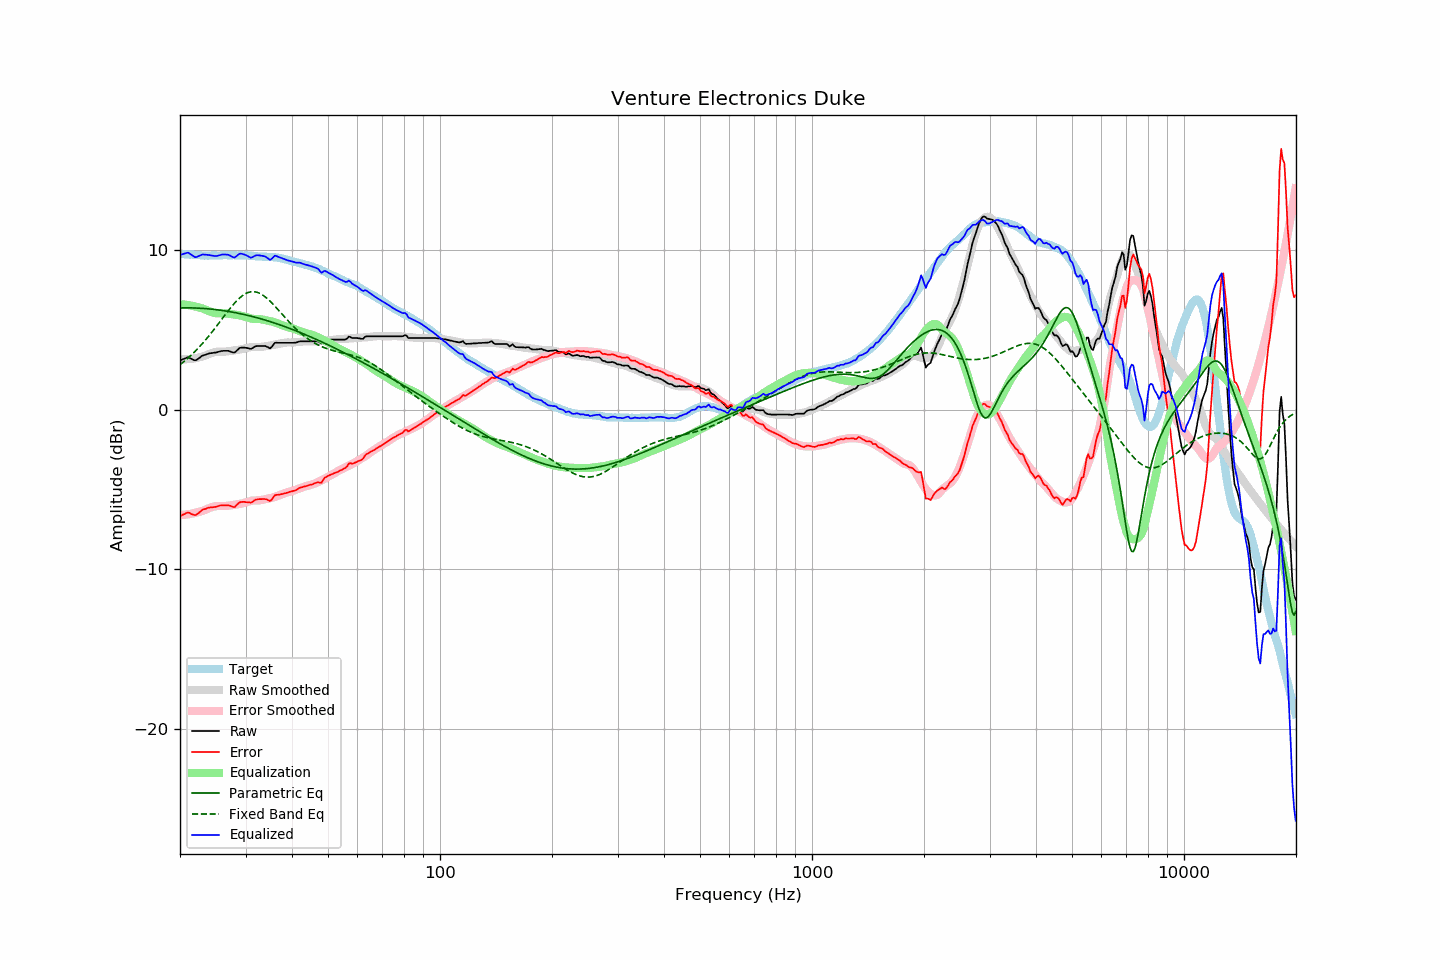

Data behind this chart, as committed beside it:
frequency, raw, error, smoothed, error_smoothed, equalization, parametric_eq, fixed_band_eq, equalized_raw, equalized_smoothed, target
20.00, 3.09, -6.68, 3.16, -6.61, 6.61, 6.38, 2.82, 9.70, 9.77, 9.77
20.20, 3.13, -6.63, 3.16, -6.60, 6.60, 6.38, 2.90, 9.73, 9.76, 9.76
20.40, 3.17, -6.58, 3.16, -6.59, 6.59, 6.38, 2.98, 9.76, 9.75, 9.75
20.61, 3.21, -6.54, 3.16, -6.58, 6.58, 6.38, 3.06, 9.79, 9.74, 9.75
20.81, 3.25, -6.48, 3.16, -6.57, 6.57, 6.38, 3.15, 9.82, 9.73, 9.73
21.02, 3.29, -6.44, 3.17, -6.56, 6.56, 6.38, 3.23, 9.85, 9.72, 9.73
21.23, 3.24, -6.48, 3.18, -6.54, 6.54, 6.38, 3.33, 9.78, 9.72, 9.72
21.44, 3.19, -6.54, 3.19, -6.52, 6.52, 6.38, 3.42, 9.71, 9.71, 9.73
21.66, 3.14, -6.58, 3.20, -6.50, 6.50, 6.38, 3.52, 9.64, 9.70, 9.72
21.87, 3.10, -6.61, 3.22, -6.48, 6.48, 6.38, 3.61, 9.58, 9.70, 9.71
22.09, 3.10, -6.60, 3.24, -6.46, 6.46, 6.37, 3.72, 9.56, 9.69, 9.70
22.31, 3.17, -6.53, 3.26, -6.43, 6.43, 6.37, 3.82, 9.60, 9.69, 9.70
22.54, 3.24, -6.45, 3.28, -6.40, 6.40, 6.36, 3.93, 9.64, 9.68, 9.69
22.76, 3.32, -6.36, 3.30, -6.37, 6.37, 6.36, 4.04, 9.69, 9.68, 9.68
22.99, 3.39, -6.28, 3.33, -6.34, 6.34, 6.35, 4.15, 9.73, 9.67, 9.67
23.22, 3.42, -6.24, 3.36, -6.31, 6.31, 6.34, 4.26, 9.73, 9.67, 9.66
23.45, 3.45, -6.22, 3.40, -6.27, 6.27, 6.33, 4.38, 9.71, 9.67, 9.67
23.69, 3.49, -6.17, 3.45, -6.22, 6.22, 6.33, 4.50, 9.71, 9.67, 9.66
23.92, 3.52, -6.14, 3.49, -6.17, 6.17, 6.32, 4.63, 9.69, 9.66, 9.66
24.16, 3.54, -6.13, 3.53, -6.14, 6.14, 6.31, 4.75, 9.67, 9.66, 9.67
24.40, 3.55, -6.13, 3.56, -6.10, 6.10, 6.30, 4.88, 9.65, 9.66, 9.68
24.65, 3.57, -6.11, 3.59, -6.07, 6.07, 6.29, 5.01, 9.64, 9.67, 9.68
24.89, 3.58, -6.10, 3.61, -6.05, 6.05, 6.28, 5.14, 9.63, 9.67, 9.68
25.14, 3.60, -6.07, 3.63, -6.04, 6.04, 6.26, 5.27, 9.64, 9.67, 9.67
25.39, 3.63, -6.04, 3.64, -6.04, 6.04, 6.25, 5.40, 9.67, 9.67, 9.67
25.65, 3.66, -6.01, 3.64, -6.04, 6.04, 6.24, 5.54, 9.70, 9.68, 9.67
25.91, 3.68, -6.00, 3.64, -6.04, 6.04, 6.22, 5.67, 9.72, 9.68, 9.68
26.16, 3.69, -6.00, 3.64, -6.04, 6.04, 6.21, 5.80, 9.73, 9.68, 9.69
26.43, 3.69, -6.00, 3.64, -6.04, 6.04, 6.19, 5.94, 9.73, 9.68, 9.69
26.69, 3.69, -6.00, 3.65, -6.03, 6.03, 6.18, 6.07, 9.72, 9.68, 9.69
26.96, 3.69, -5.99, 3.66, -6.02, 6.02, 6.16, 6.20, 9.71, 9.68, 9.68
27.23, 3.66, -6.02, 3.67, -6.00, 6.00, 6.14, 6.33, 9.66, 9.68, 9.68
27.50, 3.62, -6.06, 3.69, -5.99, 5.99, 6.13, 6.45, 9.61, 9.68, 9.68
27.77, 3.59, -6.10, 3.71, -5.97, 5.97, 6.11, 6.57, 9.56, 9.68, 9.69
28.05, 3.58, -6.11, 3.72, -5.96, 5.96, 6.09, 6.69, 9.54, 9.68, 9.69
28.33, 3.67, -6.00, 3.73, -5.95, 5.95, 6.07, 6.80, 9.61, 9.68, 9.67
28.62, 3.76, -5.91, 3.75, -5.93, 5.93, 6.05, 6.90, 9.69, 9.68, 9.67
28.90, 3.86, -5.82, 3.76, -5.91, 5.91, 6.03, 6.99, 9.77, 9.67, 9.68
29.19, 3.89, -5.79, 3.78, -5.89, 5.89, 6.01, 7.08, 9.78, 9.67, 9.68
29.48, 3.89, -5.78, 3.80, -5.87, 5.87, 5.99, 7.16, 9.75, 9.67, 9.67
29.78, 3.89, -5.78, 3.83, -5.84, 5.84, 5.96, 7.23, 9.73, 9.66, 9.67
30.08, 3.88, -5.80, 3.85, -5.81, 5.81, 5.94, 7.28, 9.69, 9.66, 9.68
30.38, 3.86, -5.81, 3.88, -5.78, 5.78, 5.92, 7.33, 9.64, 9.65, 9.67
30.68, 3.84, -5.81, 3.90, -5.75, 5.75, 5.89, 7.36, 9.58, 9.65, 9.65
30.99, 3.81, -5.84, 3.92, -5.72, 5.72, 5.87, 7.39, 9.53, 9.64, 9.65
31.30, 3.86, -5.78, 3.94, -5.70, 5.70, 5.84, 7.40, 9.56, 9.64, 9.64
31.61, 3.92, -5.71, 3.94, -5.69, 5.69, 5.82, 7.39, 9.61, 9.63, 9.63
31.93, 3.98, -5.64, 3.93, -5.69, 5.69, 5.79, 7.38, 9.67, 9.62, 9.62
32.24, 3.99, -5.63, 3.92, -5.69, 5.69, 5.76, 7.35, 9.68, 9.61, 9.62
32.57, 3.99, -5.61, 3.92, -5.69, 5.69, 5.73, 7.32, 9.68, 9.61, 9.60
32.89, 3.99, -5.61, 3.93, -5.67, 5.67, 5.71, 7.27, 9.66, 9.60, 9.60
33.22, 3.99, -5.61, 3.94, -5.66, 5.66, 5.68, 7.21, 9.64, 9.60, 9.60
33.55, 3.99, -5.60, 3.96, -5.64, 5.64, 5.65, 7.15, 9.62, 9.59, 9.59
33.89, 3.99, -5.61, 3.97, -5.61, 5.61, 5.62, 7.07, 9.60, 9.59, 9.60
34.23, 3.95, -5.63, 3.99, -5.59, 5.59, 5.59, 6.99, 9.54, 9.58, 9.58
34.57, 3.90, -5.68, 4.01, -5.57, 5.57, 5.56, 6.90, 9.47, 9.58, 9.58
34.92, 3.84, -5.73, 4.02, -5.55, 5.55, 5.52, 6.80, 9.39, 9.57, 9.57
35.27, 3.93, -5.65, 4.04, -5.53, 5.53, 5.49, 6.70, 9.45, 9.57, 9.58
35.62, 4.06, -5.50, 4.06, -5.50, 5.50, 5.46, 6.60, 9.56, 9.56, 9.56
35.97, 4.19, -5.37, 4.08, -5.47, 5.47, 5.43, 6.49, 9.66, 9.55, 9.56
... 635 more rows
